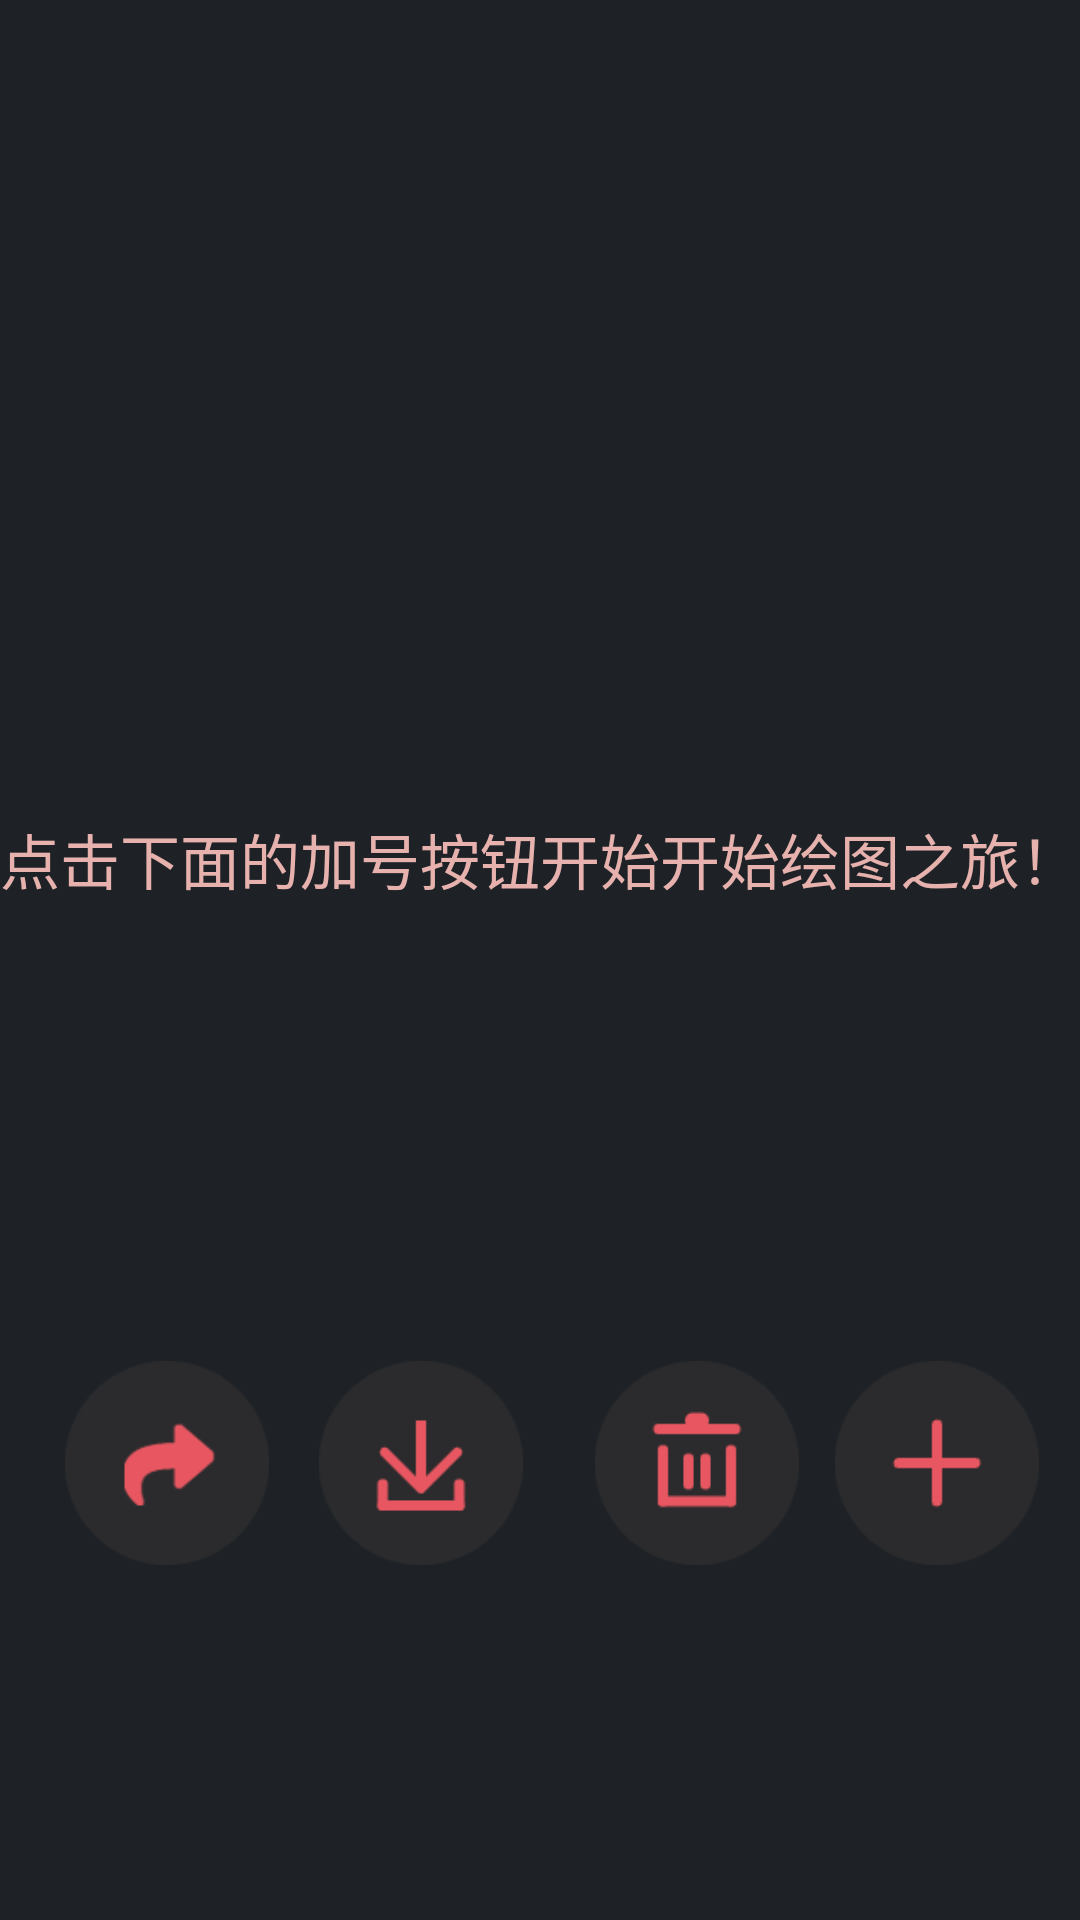

Reconstruct the res/layout file that produces this screen, plus the resources it refers to.
<!-- AndroidManifest.xml: application theme Theme.StudyInBetterLogin -->
<!-- res/layout/fragment_choose_board.xml -->
<?xml version="1.0" encoding="utf-8"?>
<androidx.constraintlayout.widget.ConstraintLayout
    xmlns:android="http://schemas.android.com/apk/res/android"
    xmlns:app="http://schemas.android.com/apk/res-auto"
    xmlns:tools="http://schemas.android.com/tools"
    android:layout_width="match_parent"
    android:layout_height="match_parent"
    android:background="#1E2226"
    tools:context=".fragment.drawFragment.ChooseBoardFragment">



    <TextView
        android:id="@+id/helloWorld"
        android:layout_width="wrap_content"
        android:layout_height="wrap_content"
        android:text="点击下面的加号按钮开始开始绘图之旅！"
        android:textColor="#E7B2AE"
        android:textSize="20dp"
        app:layout_constraintBottom_toBottomOf="parent"
        app:layout_constraintEnd_toEndOf="parent"
        app:layout_constraintStart_toStartOf="parent"
        app:layout_constraintTop_toTopOf="parent"
        app:layout_constraintVertical_bias="0.445" />

    <ImageView
        android:id="@+id/savedImageView"
        android:layout_width="wrap_content"
        android:layout_height="wrap_content"
        android:contentDescription="Saved DrawView Image"
        android:scaleType="fitCenter"
        app:layout_constraintBottom_toBottomOf="parent"
        app:layout_constraintEnd_toEndOf="parent"
        app:layout_constraintStart_toStartOf="parent"
        app:layout_constraintTop_toTopOf="parent" />

    <ImageView
        android:id="@+id/addBoard"
        android:layout_width="68dp"
        android:layout_height="68dp"
        android:src="@drawable/add"
        app:layout_constraintBottom_toBottomOf="parent"
        app:layout_constraintEnd_toEndOf="parent"
        app:layout_constraintHorizontal_bias="0.465"
        app:layout_constraintStart_toEndOf="@+id/deleteBoard"
        app:layout_constraintTop_toTopOf="parent"
        app:layout_constraintVertical_bias="0.793" />

    <ImageView
        android:id="@+id/deleteBoard"
        android:layout_width="68dp"
        android:layout_height="68dp"
        android:layout_marginStart="24dp"
        android:src="@drawable/delete"
        app:layout_constraintBottom_toBottomOf="parent"
        app:layout_constraintEnd_toEndOf="parent"
        app:layout_constraintHorizontal_bias="0.0"
        app:layout_constraintStart_toEndOf="@+id/downloadBoard"
        app:layout_constraintTop_toTopOf="parent"
        app:layout_constraintVertical_bias="0.793" />

    <ImageView
        android:id="@+id/downloadBoard"
        android:layout_width="68dp"
        android:layout_height="68dp"
        android:src="@drawable/down"
        app:layout_constraintBottom_toBottomOf="parent"
        app:layout_constraintEnd_toEndOf="parent"
        app:layout_constraintHorizontal_bias="0.364"
        app:layout_constraintStart_toStartOf="parent"
        app:layout_constraintTop_toTopOf="parent"
        app:layout_constraintVertical_bias="0.793" />

    <ImageView
        android:id="@+id/shareBoard"
        android:layout_width="68dp"
        android:layout_height="68dp"
        android:src="@drawable/share"
        app:layout_constraintBottom_toBottomOf="parent"
        app:layout_constraintEnd_toStartOf="@+id/downloadBoard"
        app:layout_constraintHorizontal_bias="0.561"
        app:layout_constraintStart_toStartOf="parent"
        app:layout_constraintTop_toTopOf="parent"
        app:layout_constraintVertical_bias="0.793" />

    <androidx.recyclerview.widget.RecyclerView
        android:id="@+id/DrawableList"
        android:layout_width="271dp"
        android:layout_height="395dp"
        app:layout_constraintBottom_toBottomOf="parent"
        app:layout_constraintEnd_toEndOf="parent"
        app:layout_constraintHorizontal_bias="0.496"
        app:layout_constraintStart_toStartOf="parent"
        app:layout_constraintTop_toTopOf="parent"
        app:layout_constraintVertical_bias="0.261" />

</androidx.constraintlayout.widget.ConstraintLayout>
<!-- resources referenced by this layout -->
<resources>
  <!-- drawable add: png bitmap (drawable, 2642 bytes) -->
  <!-- drawable delete: png bitmap (drawable, 2925 bytes) -->
  <!-- drawable down: png bitmap (drawable, 2916 bytes) -->
  <!-- drawable share: png bitmap (drawable, 3774 bytes) -->
  <style name="Theme.StudyInBetterLogin" parent="Base.Theme.StudyInBetterLogin" />
  <style name="Base.Theme.StudyInBetterLogin" parent="Theme.Material3.DayNight.NoActionBar">
          
          
      </style>
</resources>
